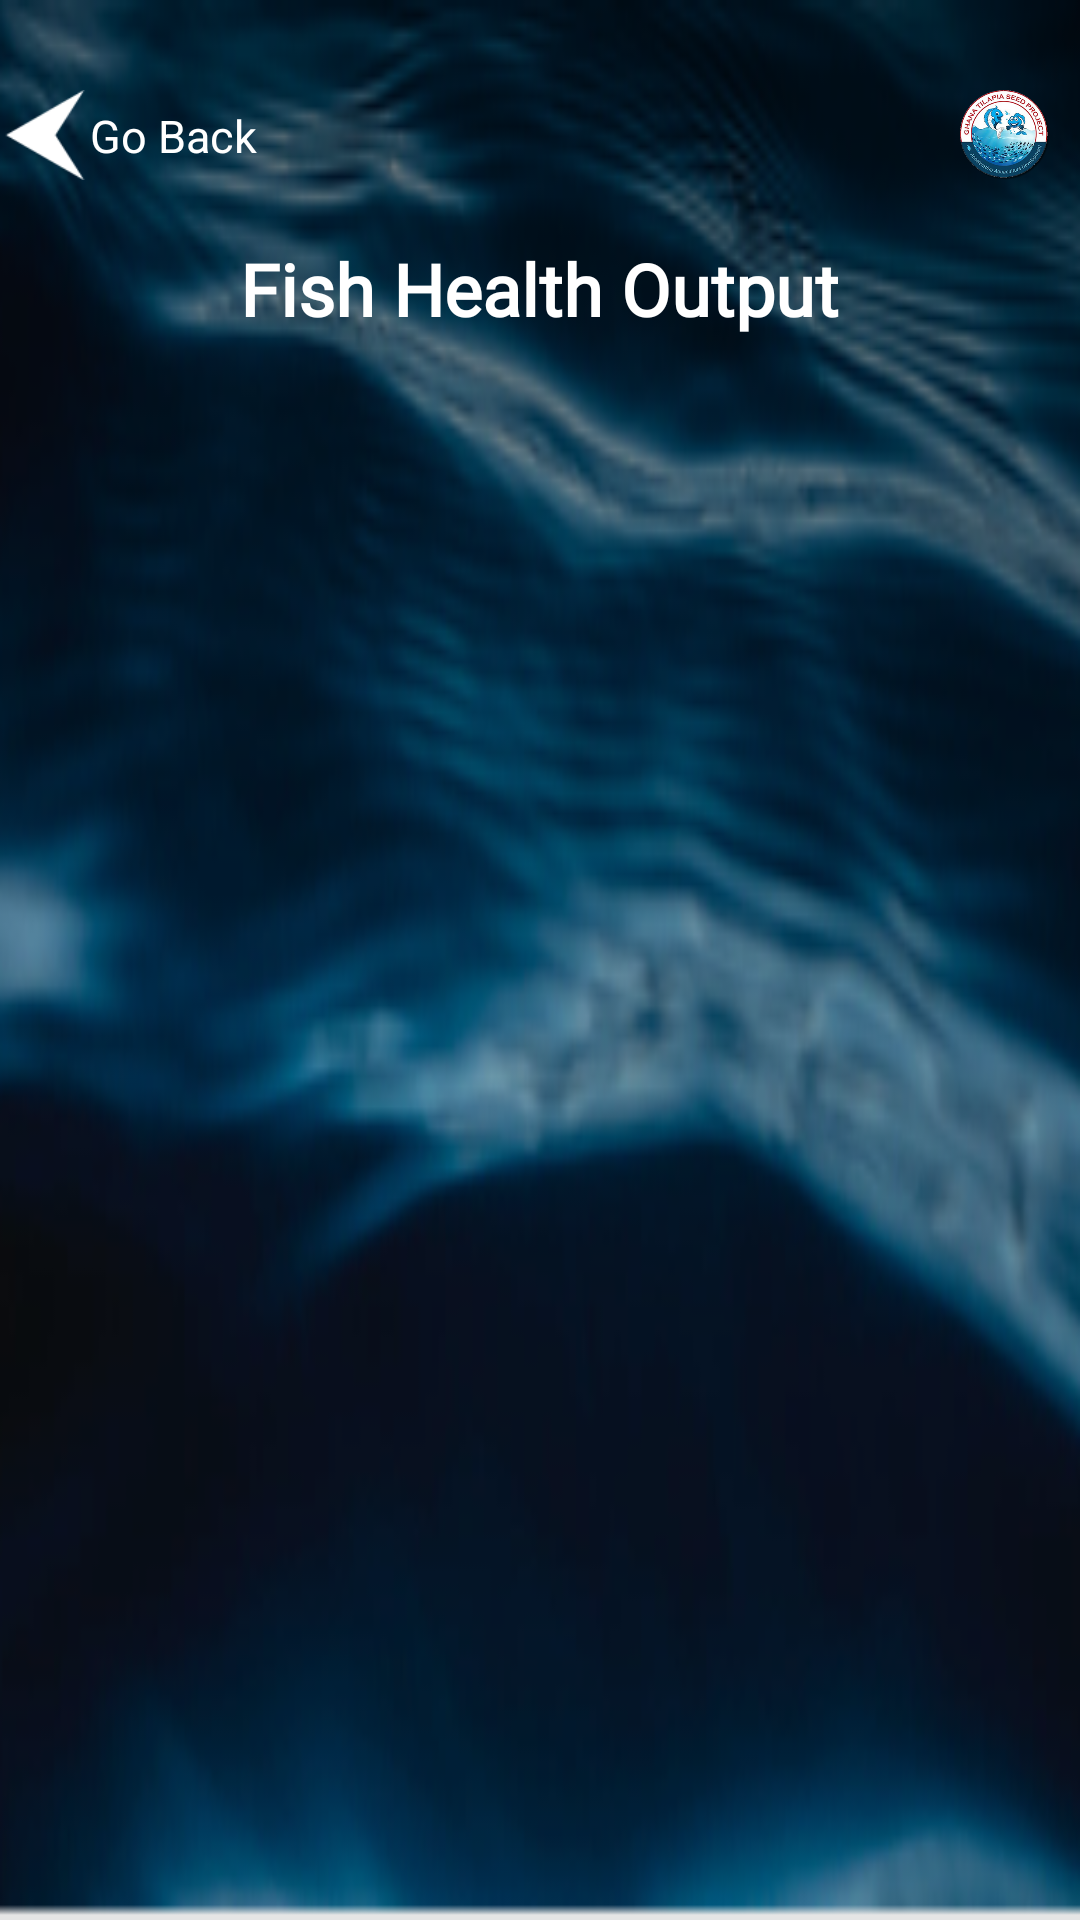

Write the Android layout XML for this screen, with the resource values it uses.
<!-- AndroidManifest.xml: application theme AppTheme -->
<!-- res/layout/fish_health_output.xml -->
<?xml version="1.0" encoding="utf-8"?>
<LinearLayout xmlns:android="http://schemas.android.com/apk/res/android"
    android:layout_width="match_parent"
    android:layout_height="match_parent"
    android:orientation="vertical">

    <RelativeLayout
        android:layout_width="match_parent"
        android:layout_height="match_parent"
        android:background="@drawable/header_bg"
        android:layout_weight="0.8">
        <RelativeLayout
            android:id="@+id/imgback"
            android:layout_width="wrap_content"
            android:layout_height="wrap_content"
            android:layout_marginTop="30dp"
            >
            <ImageView
                android:layout_width="30dp"
                android:layout_height="30dp"
                android:scaleType="centerCrop"
                android:src="@drawable/arrowwhite"
                android:layout_marginStart="0dp"/>

            <TextView
                android:layout_width="wrap_content"
                android:layout_height="wrap_content"
                android:textSize="15sp"
                android:textColor="@color/white"
                android:text="Go Back"
                android:layout_marginTop="5dp"
                android:layout_marginStart="30dp"/>

        </RelativeLayout>
        <RelativeLayout
            android:layout_width="wrap_content"
            android:layout_height="wrap_content"
            android:layout_alignParentEnd="true"
            android:paddingEnd="10dp"
            android:layout_marginTop="30dp"
            >
            <ImageView
                android:layout_width="30dp"
                android:layout_height="30dp"
                android:scaleType="centerCrop"
                android:src="@drawable/fish_logo2"
                android:layout_marginStart="0dp"/>
        </RelativeLayout>
        <TextView
            android:layout_width="wrap_content"
            android:layout_height="wrap_content"
            android:layout_alignParentBottom="true"
            android:layout_centerHorizontal="true"
            android:layout_marginStart="10dp"
            android:layout_marginTop="20dp"
            android:layout_marginBottom="60dp"
            android:layout_below="@+id/imgback"
            android:text="Fish Health Output"
            style="@style/headerTitle"
            />
    </RelativeLayout>

    <LinearLayout
        android:layout_width="match_parent"
        android:layout_height="wrap_content"
        android:layout_weight="0.3">
        <ListView
            android:id="@+id/listView1"
            android:layout_width="match_parent"
            android:layout_height="match_parent" >
        </ListView>
    </LinearLayout>

</LinearLayout>
<!-- resources referenced by this layout -->
<resources>
  <color name="white">#ffffff</color>
  <!-- drawable arrowwhite: png bitmap (drawable, 1229 bytes) -->
  <!-- drawable fish_logo2: png bitmap (drawable, 94583 bytes) -->
  <!-- drawable header_bg: png bitmap (drawable, 83179 bytes) -->
  <style name="headerTitle">
          <item name="android:textColor">@color/white</item>
          <item name="android:textStyle">bold</item>
          <item name="android:textSize">24sp</item>
          <item name="android:fontFamily">@font/appfont1</item>
      </style>
  <style name="AppTheme" parent="Theme.MaterialComponents.Light.NoActionBar">
          <item name="colorPrimary">@color/colorPrimary</item>
          <item name="colorPrimaryDark">@color/colorPrimary</item>
          <item name="colorAccent">@color/colorPrimaryDark</item>
          <item name="windowActionBar">false</item>
          <item name="windowNoTitle">true</item>
       </style>
  <color name="colorPrimary">#3F51B5</color>
  <color name="colorPrimaryDark">#303F9F</color>
</resources>
